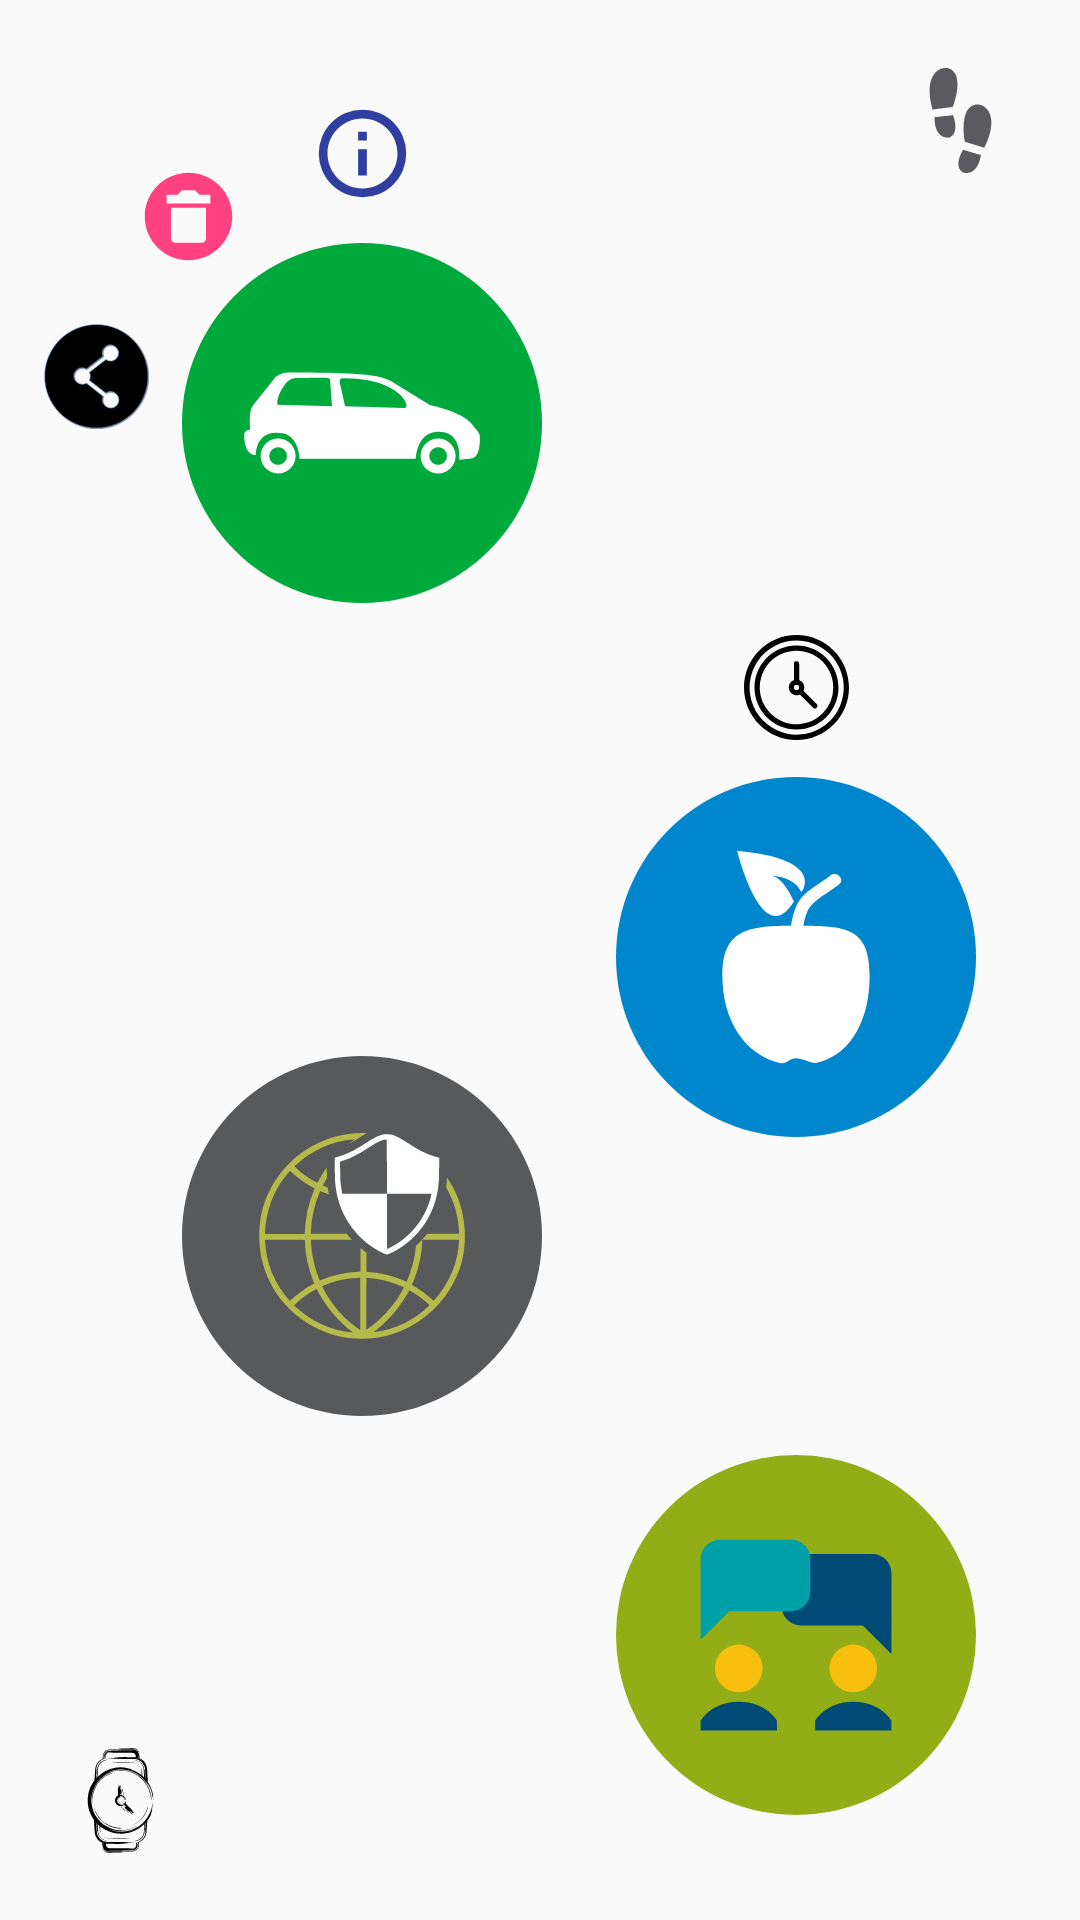

The Android layout XML behind this screen, and the referenced resources:
<!-- AndroidManifest.xml: application theme AppTheme -->
<!-- res/layout/activity_main.xml -->
<?xml version="1.0" encoding="utf-8"?>
<android.support.constraint.ConstraintLayout xmlns:android="http://schemas.android.com/apk/res/android"
    xmlns:app="http://schemas.android.com/apk/res-auto"
    xmlns:tools="http://schemas.android.com/tools"
    android:id="@+id/constraintLayout"
    android:layout_width="match_parent"
    android:layout_height="match_parent"
    tools:context="demo.covenet.com.covenetdemo.ui.MainActivity">

    <ImageButton
        android:id="@+id/imageProductCar"
        style="@style/ProductImageTheme"
        app:srcCompat="@drawable/ic_car"
        app:layout_constraintBottom_toBottomOf="parent"
        app:layout_constraintLeft_toLeftOf="parent"
        app:layout_constraintRight_toRightOf="parent"
        app:layout_constraintTop_toTopOf="parent"
        app:layout_constraintHorizontal_bias="0.253"
        app:layout_constraintVertical_bias="0.156"
        />

    <ImageButton
        android:id="@+id/imageOptionsInfo"
        style="@style/ProductOptionsImageTheme"
        app:srcCompat="@drawable/ic_info"
        android:layout_marginTop="16dp"
        app:layout_constraintCircle="@id/imageProductCar"
        app:layout_constraintTop_toTopOf="@+id/constraintLayout"
        app:layout_constraintCircleAngle="360"
        />

    <ImageButton
        android:id="@+id/imageOptionsDelete"
        style="@style/ProductOptionsImageTheme"
        app:srcCompat="@drawable/ic_delete"
        app:layout_constraintCircle="@id/imageProductCar"
        app:layout_constraintCircleAngle="320"
        />

    <ImageButton
        android:id="@+id/imageOptionsShare"
        style="@style/ProductOptionsImageTheme"
        app:layout_constraintCircle="@id/imageProductCar"
        app:layout_constraintCircleAngle="280"
        app:srcCompat="@drawable/ic_share" />


    <ImageButton
        android:id="@+id/imageViewProductApple"
        style="@style/ProductImageTheme"
        app:layout_constraintBottom_toBottomOf="parent"
        app:layout_constraintHorizontal_bias="0.856"
        app:layout_constraintLeft_toLeftOf="parent"
        app:layout_constraintRight_toRightOf="parent"
        app:layout_constraintTop_toTopOf="parent"
        app:layout_constraintVertical_bias="0.498"
        app:srcCompat="@drawable/ic_apple" />

    <ImageButton
        android:id="@+id/imageOptionsclock"
        style="@style/ProductOptionsImageTheme"
        app:srcCompat="@drawable/ic_clock"
        app:layout_constraintCircle="@id/imageViewProductApple"
        app:layout_constraintCircleAngle="360" />

    <ImageView
        android:id="@+id/imageViewProductSafety"
        style="@style/ProductImageTheme"
        app:layout_constraintBottom_toBottomOf="parent"
        app:layout_constraintHorizontal_bias="0.253"
        app:layout_constraintLeft_toLeftOf="parent"
        app:layout_constraintRight_toRightOf="parent"
        app:layout_constraintTop_toTopOf="parent"
        app:layout_constraintVertical_bias="0.677"
        app:srcCompat="@drawable/ic_safety" />


    <ImageButton
        android:id="@+id/imageViewProductChat"
        style="@style/ProductImageTheme"
        app:layout_constraintBottom_toBottomOf="parent"
        app:layout_constraintHorizontal_bias="0.856"
        app:layout_constraintLeft_toLeftOf="parent"
        app:layout_constraintRight_toRightOf="parent"
        app:layout_constraintTop_toTopOf="parent"
        app:layout_constraintVertical_bias="0.933"
        app:srcCompat="@drawable/ic_chat" />

    <ImageButton
        android:id="@+id/imageViewStepCount"
        android:layout_width="40dp"
        android:layout_height="40dp"
        app:srcCompat="@drawable/ic_step"
        app:layout_constraintTop_toTopOf="parent"
        app:layout_constraintEnd_toEndOf="@+id/constraintLayout"
        android:layout_margin="20dp"
        android:background="@null"/>

    <ImageButton
        android:id="@+id/imageViewWatch"
        android:layout_width="40dp"
        android:layout_height="40dp"
        app:layout_constraintStart_toStartOf="@+id/constraintLayout"
        app:srcCompat="@drawable/ic_watch"
        app:layout_constraintBottom_toBottomOf="@id/constraintLayout"
        android:layout_margin="20dp"
        android:background="@null"
         />

</android.support.constraint.ConstraintLayout>
<!-- resources referenced by this layout -->
<resources>
  <!-- drawable ic_delete (drawable) -->
  <vector xmlns:android="http://schemas.android.com/apk/res/android"
      android:height="@dimen/product_options_image_size"
      android:width="@dimen/product_options_image_size"
      android:viewportWidth="24"
      android:viewportHeight="24">
      <path android:fillColor="@color/colorAccent"
          android:pathData="M12,2C17.53,2 22,6.47 22,12C22,17.53 17.53,22 12,22C6.47,22 2,17.53 2,12C2,6.47 6.47,2 12,2M17,7H14.5L13.5,6H10.5L9.5,7H7V9H17V7M9,18H15A1,1 0 0,0 16,17V10H8V17A1,1 0 0,0 9,18Z" />
  </vector>
  <!-- drawable ic_info (drawable) -->
  <vector xmlns:android="http://schemas.android.com/apk/res/android"
      android:height="@dimen/product_options_image_size"
      android:width="@dimen/product_options_image_size"
      android:viewportWidth="24"
      android:viewportHeight="24">
      <path android:fillColor="@color/colorPrimaryDark"
          android:pathData="M11,9H13V7H11M12,20C7.59,20 4,16.41 4,12C4,7.59 7.59,4 12,4C16.41,4 20,7.59 20,12C20,16.41 16.41,20 12,20M12,2A10,10 0 0,0 2,12A10,10 0 0,0 12,22A10,10 0 0,0 22,12A10,10 0 0,0 12,2M11,17H13V11H11V17Z" />
  </vector>
  <!-- drawable ic_step (drawable) -->
  <vector android:height="@dimen/product_options_image_size" android:viewportHeight="512.0"
      android:viewportWidth="512.0" android:width="@dimen/product_options_image_size" xmlns:android="http://schemas.android.com/apk/res/android">
      <path android:fillColor="#5b5b5f" android:pathData="M120,202.1S68.8,49.4 157.7,4.4c0,0 50.2,-20.9 75.3,28.3 0,0 26.1,49.2 -14.7,157.9Z"/>
      <path android:fillColor="#5b5b5f" android:pathData="M129.4,239.8l89.9,-9.4s36.6,86.8 -18.8,108.8C200.6,339.1 128.4,352.7 129.4,239.8Z"/>
      <path android:fillColor="#5b5b5f" android:pathData="M371.9,389.4s78.6,-140.6 -0.5,-201.2c0,0 -45.4,-29.8 -79.2,13.9 0,0 -34.8,43.5 -14.8,157.9Z"/>
      <path android:fillColor="#5b5b5f" android:pathData="M355.7,424.7 L269,398.8s-52,78.6 -1.6,110.4C267.5,509.2 335.9,535.9 355.7,424.7Z"/>
  </vector>
  <style name="ProductImageTheme">
          <item name="android:layout_width">@dimen/product_image_size</item>
          <item name="android:layout_height">@dimen/product_image_size</item>
          <item name="android:onClick">onProductClick</item>
          <item name="android:background">@null</item>
      </style>
  <style name="ProductOptionsImageTheme">
          <item name="android:layout_width">@dimen/product_options_image_size</item>
          <item name="android:layout_height">@dimen/product_options_image_size</item>
          <item name="layout_constraintCircleRadius">@dimen/product_options_image_circle_radius</item>
          <item name="android:background">@drawable/ripple_effect</item>
      </style>
  <style name="AppTheme" parent="Theme.AppCompat.Light.DarkActionBar">
          
          <item name="colorPrimary">@color/colorPrimary</item>
          <item name="colorPrimaryDark">@color/colorPrimaryDark</item>
          <item name="colorAccent">@color/colorAccent</item>
      </style>
  <dimen name="product_image_size">120dp</dimen>
  <dimen name="product_options_image_size">35dp</dimen>
  <color name="colorAccent">#FF4081</color>
  <color name="colorPrimaryDark">#303F9F</color>
  <dimen name="product_options_image_circle_radius">90dp</dimen>
  <!-- drawable ripple_effect (drawable) -->
  <?xml version="1.0" encoding="UTF-8"?>
  <ripple xmlns:android="http://schemas.android.com/apk/res/android"
      xmlns:tools="http://schemas.android.com/tools"
      android:color="@color/colorRippleEffect"
      android:radius="@dimen/ripple_radius"
      tools:targetApi="lollipop">
  </ripple>
  <color name="colorPrimary">#3F51B5</color>
  <color name="colorRippleEffect">#FF5733</color>
  <dimen name="ripple_radius">150dp</dimen>
</resources>
